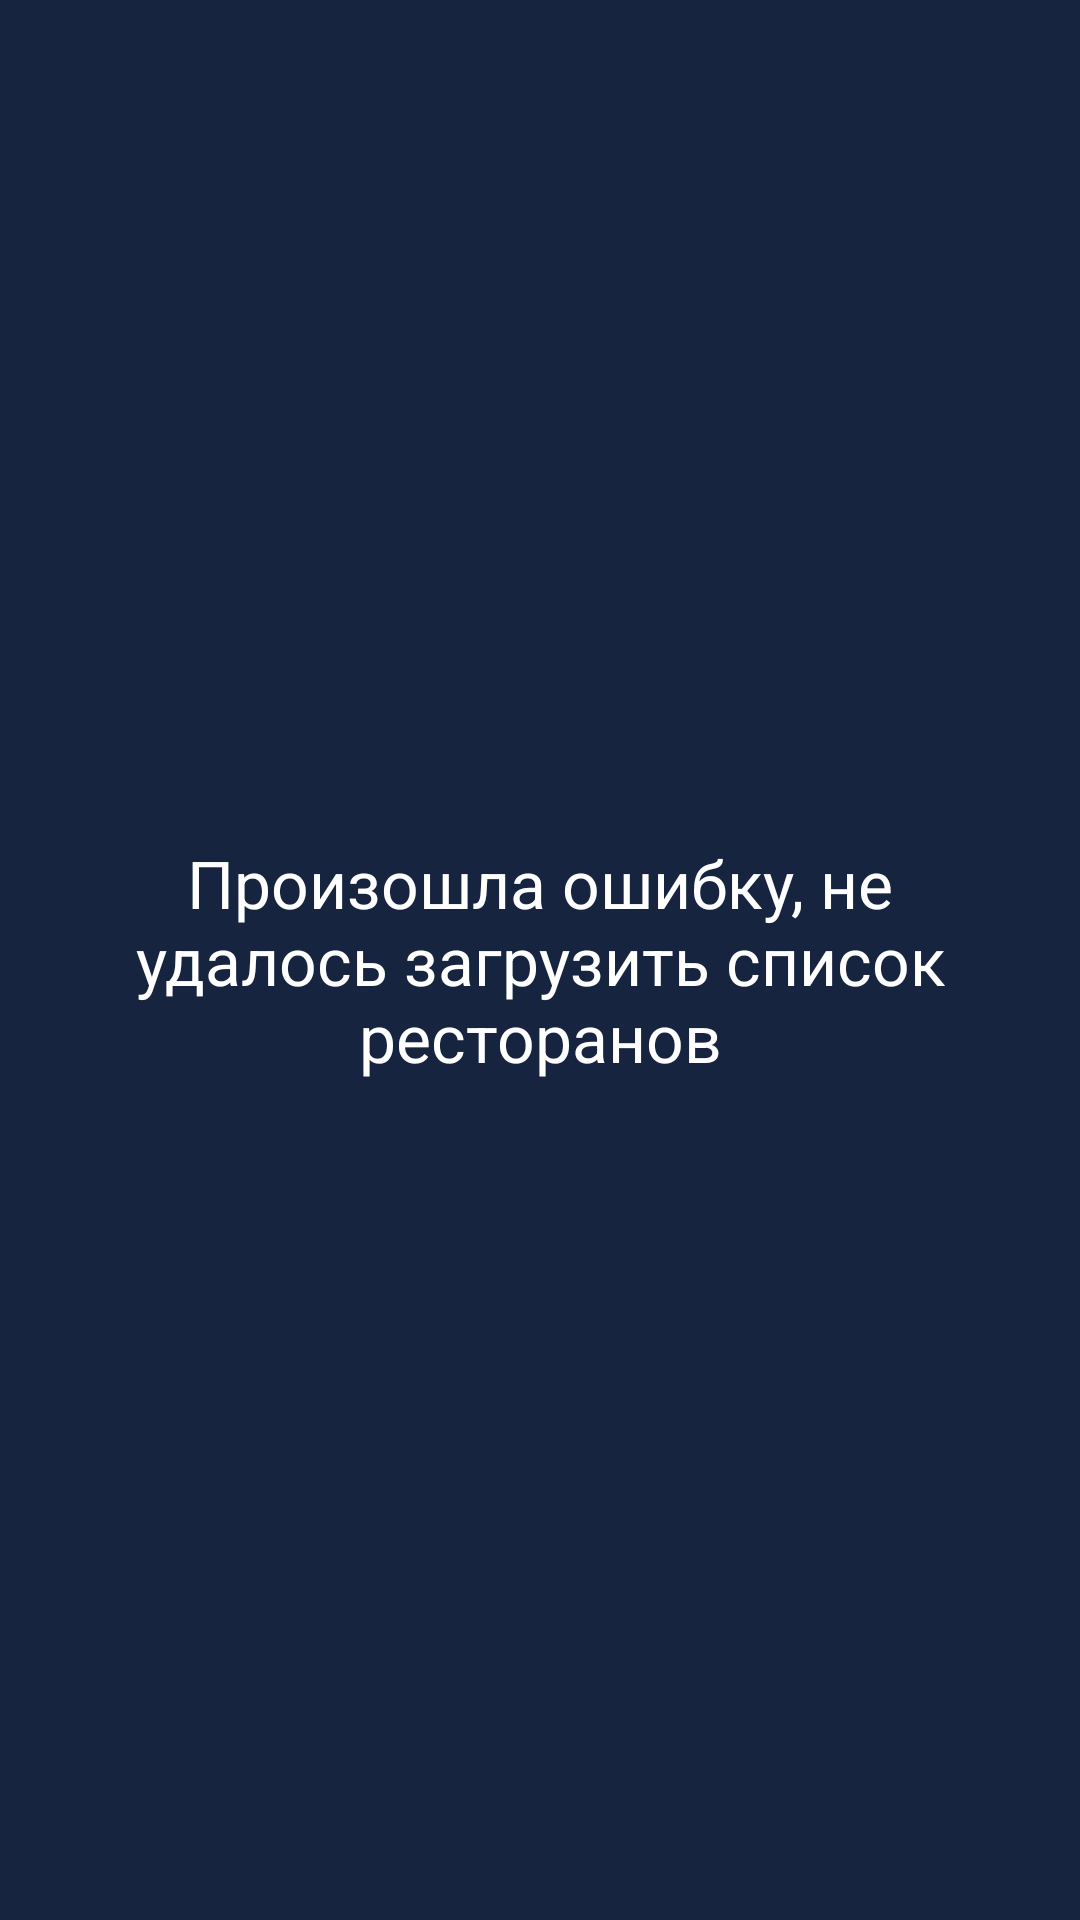

Produce the Android XML layout that renders to this screen, including the resource entries it uses.
<!-- AndroidManifest.xml: application theme AppTheme -->
<!-- res/layout/fragment_hits.xml -->
<?xml version="1.0" encoding="utf-8"?>
<androidx.constraintlayout.widget.ConstraintLayout xmlns:android="http://schemas.android.com/apk/res/android"
    xmlns:app="http://schemas.android.com/apk/res-auto"
    xmlns:tools="http://schemas.android.com/tools"
    android:layout_width="match_parent"
    android:layout_height="match_parent"
    android:background="@color/background"
    tools:context=".ui.restaurant.RestaurantFragment"
    >

    <androidx.recyclerview.widget.RecyclerView
        android:id="@+id/hits_recycler"
        android:layout_width="0dp"
        android:layout_height="0dp"
        tools:listitem="@layout/item_hits"
        app:layout_constraintStart_toStartOf="parent"
        app:layout_constraintEnd_toEndOf="parent"
        app:layout_constraintTop_toTopOf="parent"
        app:layout_constraintBottom_toBottomOf="parent"/>

    <ProgressBar
        android:id="@+id/hits_progress"
        android:layout_width="wrap_content"
        android:layout_height="wrap_content"
        app:layout_constraintStart_toStartOf="parent"
        app:layout_constraintEnd_toEndOf="parent"
        app:layout_constraintTop_toTopOf="parent"
        app:layout_constraintBottom_toBottomOf="parent"/>

    <TextView
        android:id="@+id/hits_error"
        android:layout_width="0dp"
        android:layout_height="wrap_content"
        android:layout_marginStart="32dp"
        android:layout_marginEnd="32dp"
        android:textColor="@color/colorWhite"
        android:textSize="22sp"
        android:gravity="center"
        android:text="@string/restaurant_error"
        app:layout_constraintStart_toStartOf="parent"
        app:layout_constraintEnd_toEndOf="parent"
        app:layout_constraintTop_toTopOf="parent"
        app:layout_constraintBottom_toBottomOf="parent"/>

</androidx.constraintlayout.widget.ConstraintLayout>
<!-- res/layout/item_hits.xml (included above) -->
<?xml version="1.0" encoding="utf-8"?>
<androidx.constraintlayout.widget.ConstraintLayout xmlns:android="http://schemas.android.com/apk/res/android"
    android:layout_width="match_parent"
    android:layout_height="wrap_content"
    android:layout_marginStart="16dp"
    android:layout_marginEnd="16dp"
    android:background="@drawable/bg_rounded_background"
    xmlns:tools="http://schemas.android.com/tools"
    xmlns:app="http://schemas.android.com/apk/res-auto">

    <ImageView
        android:id="@+id/hits_logo"
        android:layout_width="120dp"
        android:layout_height="120dp"
        app:layout_constraintStart_toStartOf="parent"
        app:layout_constraintTop_toTopOf="parent"
        app:layout_constraintBottom_toBottomOf="parent"/>

    <TextView
        android:id="@+id/hits_name"
        android:layout_width="0dp"
        android:layout_height="wrap_content"
        android:layout_marginEnd="16dp"
        android:layout_marginStart="16dp"
        android:layout_marginTop="8dp"
        android:textSize="18sp"
        android:textColor="@color/colorWhite"
        android:gravity="start"
        tools:text="Burger Biff"
        app:layout_constraintStart_toEndOf="@id/hits_logo"
        app:layout_constraintEnd_toEndOf="parent"
        app:layout_constraintTop_toTopOf="@id/hits_logo"/>

    <TextView
        android:id="@+id/hits_cost"
        android:layout_width="0dp"
        android:layout_height="wrap_content"
        android:layout_marginEnd="16dp"
        android:layout_marginStart="16dp"
        android:layout_marginBottom="8dp"
        android:textSize="14sp"
        android:textColor="@color/colorWhite"
        android:gravity="start"
        android:drawableStart="@drawable/ic_baseline_attach_money_24"
        android:drawablePadding="4dp"
        tools:text="390р"
        app:layout_constraintStart_toEndOf="@id/hits_logo"
        app:layout_constraintEnd_toEndOf="parent"
        app:layout_constraintBottom_toBottomOf="@id/hits_logo"/>

    <TextView
        android:id="@+id/hits_restaurant"
        android:layout_width="0dp"
        android:layout_height="wrap_content"
        android:layout_marginTop="8dp"
        android:layout_marginBottom="8dp"
        android:layout_marginEnd="16dp"
        android:layout_marginStart="16dp"
        android:textSize="14sp"
        android:textColor="@color/colorWhite80"
        android:drawableStart="@drawable/ic_baseline_location_on_24"
        android:drawablePadding="4dp"
        android:gravity="start"
        tools:text="Ginza"
        app:layout_constraintStart_toEndOf="@id/hits_logo"
        app:layout_constraintEnd_toEndOf="parent"
        app:layout_constraintTop_toBottomOf="@id/hits_name"
        app:layout_constraintBottom_toTopOf="@id/hits_cost"/>

</androidx.constraintlayout.widget.ConstraintLayout>
<!-- resources referenced by this layout -->
<resources>
  <color name="background">#162440</color>
  <color name="colorWhite">#FFFFFF</color>
  <color name="colorWhite80">#CCFFFFFF</color>
  <!-- drawable bg_rounded_background (drawable) -->
  <?xml version="1.0" encoding="utf-8"?>
  <selector xmlns:android="http://schemas.android.com/apk/res/android">
      <item>
          <shape android:shape="rectangle">
              <corners android:radius="5dp" />
              <solid android:color="@color/colorItemBackground"/>
          </shape>
  
      </item>
  </selector>
  <string name="restaurant_error">Произошла ошибку, не удалось загрузить список ресторанов</string>
  <style name="AppTheme" parent="Theme.AppCompat.Light.NoActionBar">
          
          <item name="colorPrimary">@color/colorPrimary</item>
          <item name="colorPrimaryDark">@color/colorPrimaryDark</item>
          <item name="colorAccent">@color/colorAccent</item>
      </style>
  <color name="colorItemBackground">#222F4A</color>
  <color name="colorPrimary">#162440</color>
  <color name="colorPrimaryDark">#162440</color>
  <color name="colorAccent">#FFFFFF</color>
</resources>
